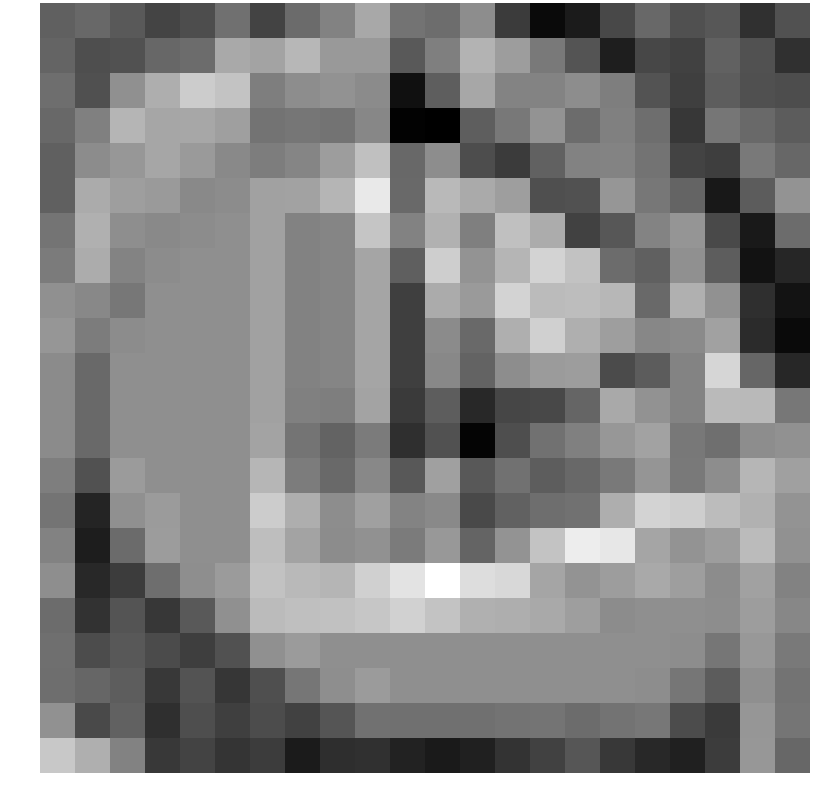

The table this chart was drawn from, first rows:
-0.524023, -0.374561, -0.629381, -1.032732, -0.882153, -0.227410, -1.052605, -0.325269, 0.110921, 0.802897, -0.166086, -0.280000, 0.318811, -1.199610, -2.109831, -1.797574, -0.958196, -0.376957, -0.814493, -0.685673, -1.386445, -0.789487
-0.4517, -0.8493, -0.7944, -0.3876, -0.2936, 0.8382, 0.7165, 1.082, 0.5354, 0.5311, -0.6421, 0.0601, 1.029, 0.6114, -0.03886, -0.7378, -1.739, -0.9892, -1.094, -0.5109, -0.7899, -1.386
-0.2657, -0.8148, 0.3744, 0.9239, 1.477, 1.316, 0.0257, 0.3082, 0.3945, 0.2722, -2.002, -0.5555, 0.7845, 0.1232, 0.1488, 0.3043, 0.02553, -0.768, -1.13, -0.5817, -0.8196, -0.8734
-0.3778, 0.06234, 1.048, 0.7688, 0.7957, 0.6456, -0.1672, -0.1097, -0.1767, 0.201, -2.27, -2.31, -0.5617, -0.07354, 0.4179, -0.2958, 0.07867, -0.2706, -1.279, -0.1132, -0.3599, -0.5931
-0.5294, 0.2861, 0.4972, 0.7692, 0.5579, 0.2401, 0.0151, 0.1606, 0.605, 1.256, -0.3732, 0.3042, -0.8664, -1.2, -0.5107, 0.1112, 0.1303, -0.1692, -1.058, -1.155, -0.06722, -0.3885
-0.5276, 0.8676, 0.6229, 0.5579, 0.2401, 0.2837, 0.6804, 0.7041, 1.053, 2.017, -0.3294, 1.126, 0.847, 0.6314, -0.8307, -0.7917, 0.4723, -0.1013, -0.4477, -1.863, -0.6002, 0.4356
-0.1612, 0.9531, 0.3273, 0.2401, 0.2837, 0.3533, 0.6804, 0.1083, 0.1627, 1.348, 0.1079, 0.984, 0.04866, 1.253, 0.8845, -1.081, -0.682, 0.1446, 0.4561, -0.9461, -1.846, -0.3041
-0.02861, 0.8854, 0.1359, 0.2837, 0.3533, 0.3533, 0.6804, 0.1083, 0.1627, 0.7521, -0.5344, 1.509, 0.4466, 1.059, 1.615, 1.286, -0.303, -0.5174, 0.3601, -0.5743, -1.966, -1.6
0.3719, 0.2149, -0.1051, 0.3533, 0.3533, 0.3533, 0.6804, 0.1083, 0.1627, 0.7521, -1.13, 0.8666, 0.547, 1.618, 1.154, 1.208, 1.091, -0.3628, 0.9517, 0.3936, -1.436, -1.953
0.4795, 0.001449, 0.2837, 0.3533, 0.3533, 0.3533, 0.6804, 0.1083, 0.1627, 0.7521, -1.13, 0.2708, -0.3438, 0.9491, 1.547, 0.9419, 0.6186, 0.1983, 0.2572, 0.6754, -1.496, -2.115
0.2708, -0.3438, 0.3533, 0.3533, 0.3533, 0.3533, 0.6804, 0.1083, 0.1627, 0.7521, -1.13, 0.2263, -0.4684, 0.3122, 0.5647, 0.6081, -0.9195, -0.6, 0.1449, 1.666, -0.408, -1.577
0.2708, -0.3438, 0.3533, 0.3533, 0.3533, 0.3533, 0.6804, 0.0638, 0.03805, 0.711, -1.219, -0.5848, -1.563, -1.005, -0.9703, -0.4234, 0.8353, 0.3978, 0.1271, 1.153, 1.121, -0.1054
0.2708, -0.3438, 0.3533, 0.3533, 0.3533, 0.3533, 0.7249, -0.1514, -0.4685, -0.0221, -1.426, -0.78, -2.231, -0.8523, -0.1839, 0.06105, 0.4989, 0.6994, -0.08696, -0.2385, 0.3066, 0.3814
0.03592, -0.7992, 0.5724, 0.3533, 0.3533, 0.3533, 1.065, -0.01209, -0.3306, 0.2244, -0.6655, 0.6717, -0.6689, -0.1895, -0.5726, -0.3667, -0.04738, 0.452, -0.06331, 0.3102, 1.064, 0.6673
-0.1517, -1.606, 0.3595, 0.5724, 0.3533, 0.3533, 1.473, 0.926, 0.3119, 0.6554, 0.1266, 0.2391, -0.9509, -0.479, -0.2654, -0.211, 0.9149, 1.624, 1.515, 1.178, 0.9694, 0.4172
0.1028, -1.755, -0.3183, 0.5958, 0.3533, 0.3533, 1.219, 0.7266, 0.296, 0.3894, -0.02967, 0.5105, -0.4535, 0.4454, 1.329, 2.084, 1.981, 0.755, 0.4311, 0.6059, 1.165, 0.384
0.3256, -1.544, -1.171, -0.258, 0.3361, 0.5724, 1.296, 1.117, 1.049, 1.543, 1.902, 2.431, 1.801, 1.697, 0.755, 0.4311, 0.6059, 0.8376, 0.629, 0.2837, 0.6804, 0.1083
-0.2929, -1.379, -0.7508, -1.284, -0.6432, 0.3595, 1.168, 1.244, 1.271, 1.358, 1.567, 1.316, 0.9518, 0.9253, 0.8376, 0.629, 0.2837, 0.3533, 0.3533, 0.3088, 0.6003, 0.1918
-0.242, -0.8872, -0.6681, -0.9197, -1.156, -0.7895, 0.3595, 0.5724, 0.3533, 0.3533, 0.3533, 0.3533, 0.3533, 0.3533, 0.3533, 0.3533, 0.3533, 0.3533, 0.3088, -0.1111, 0.5205, -0.0506
-0.2638, -0.4193, -0.5872, -1.248, -0.7658, -1.303, -0.8375, -0.1117, 0.3361, 0.5724, 0.3533, 0.3533, 0.3533, 0.3533, 0.3533, 0.3533, 0.3533, 0.3088, -0.1111, -0.5993, 0.3419, -0.1779
0.3893, -0.9465, -0.4993, -1.423, -0.8467, -1.141, -0.9009, -1.094, -0.7322, -0.2008, -0.2242, -0.2242, -0.2242, -0.1797, -0.1441, -0.3077, -0.1762, -0.09279, -0.8993, -1.232, 0.4742, -0.1365
1.407, 0.9406, 0.1063, -1.269, -1.062, -1.342, -1.178, -1.798, -1.444, -1.39, -1.67, -1.826, -1.691, -1.347, -1.088, -0.7017, -1.254, -1.546, -1.688, -1.185, 0.4952, -0.3883
